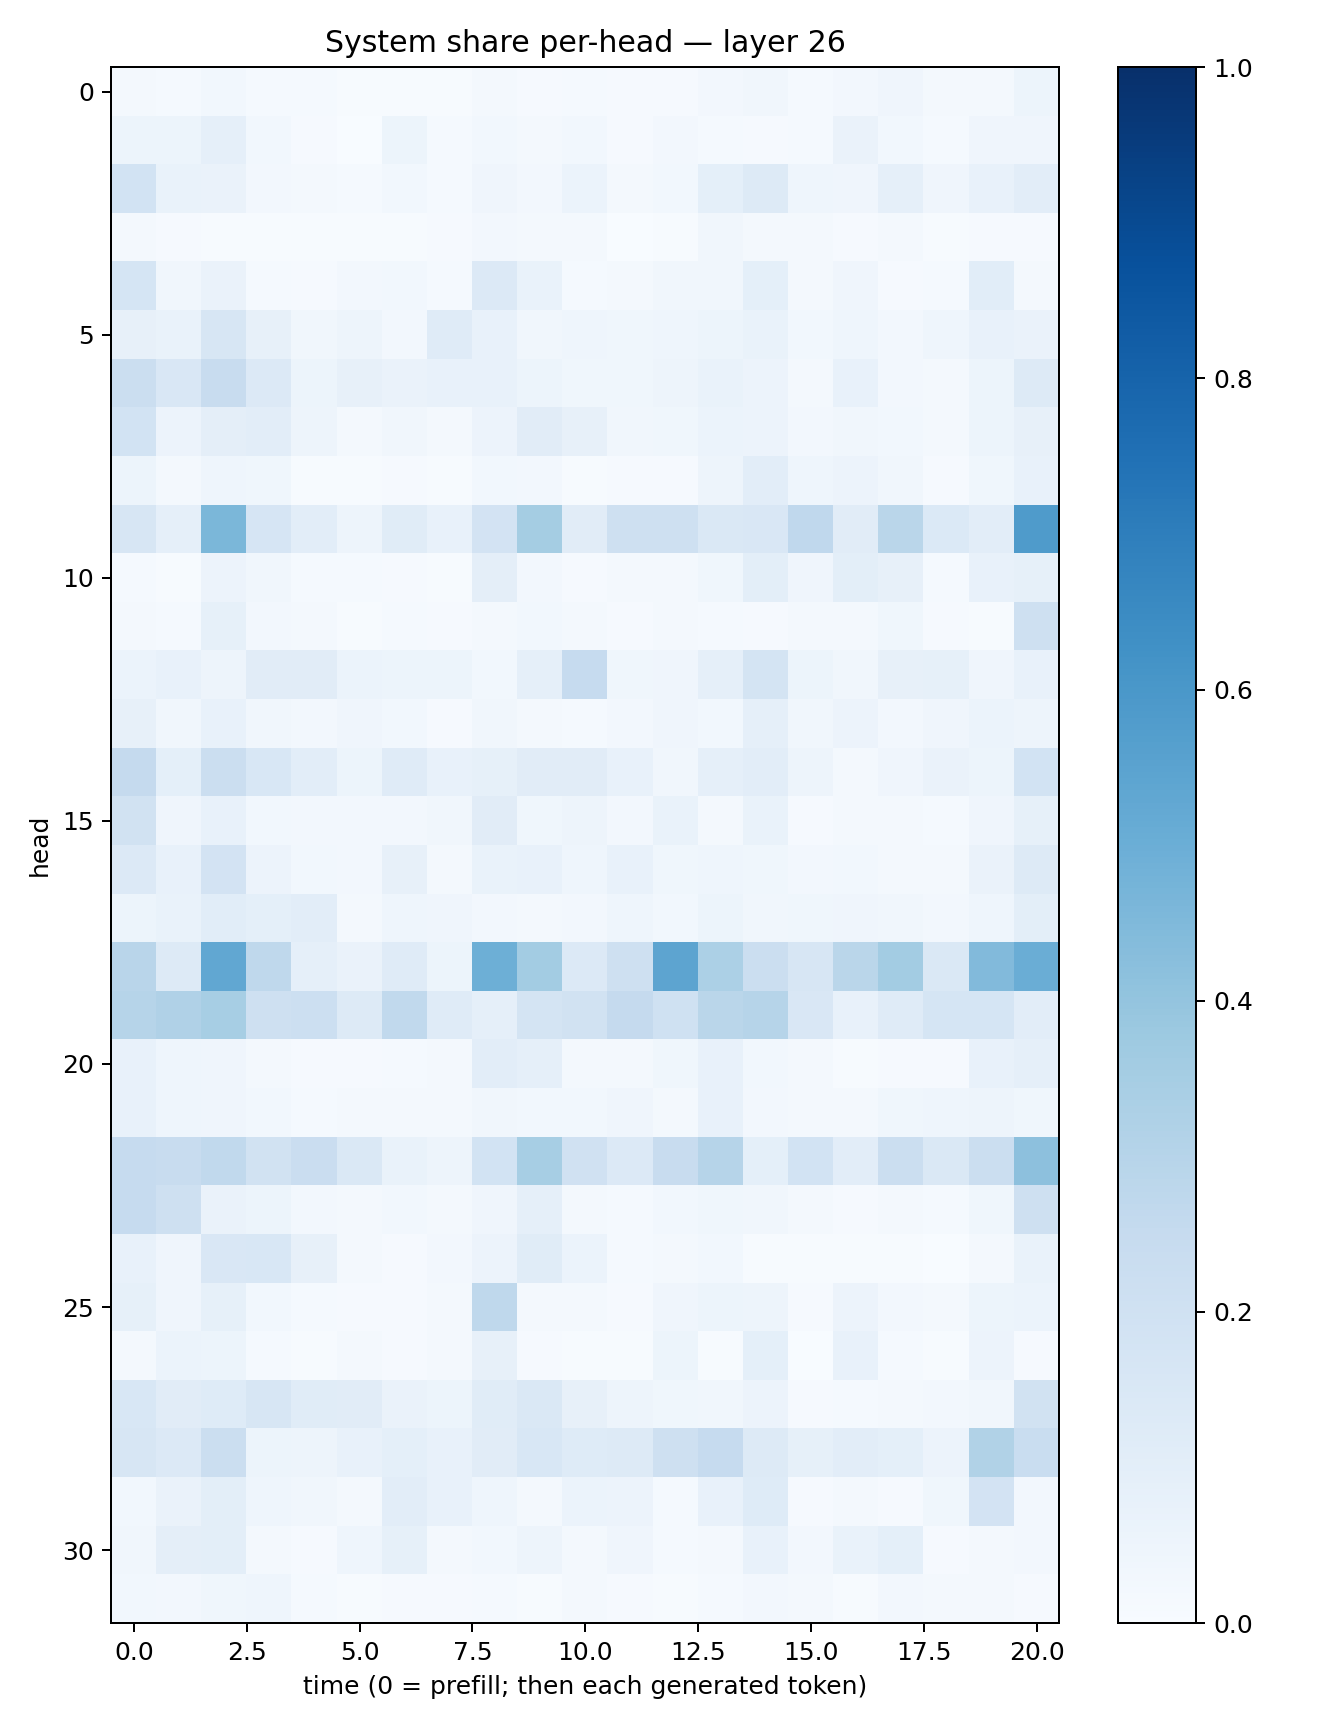

The file beside this chart, header and first rows:
0.02110632, 0.015044771, 0.02910756, 0.014105017, 0.011911657, 0.0039157537, 0.0068827663, 0.0046217577, 0.016110785, 0.010909488, 0.014358821, 0.010650014, 0.009523867, 0.025207287, 0.032681003, 0.012797323, 0.025060154, 0.04193301, 0.022754068, 0.021772685, 0.051715095
0.05263, 0.05254, 0.08687, 0.02998, 0.01109, 0.002671, 0.05446, 0.01467, 0.03025, 0.01666, 0.02852, 0.01071, 0.02481, 0.01193, 0.01128, 0.01471, 0.0641, 0.02758, 0.01302, 0.03959, 0.04278
0.1849, 0.06682, 0.06381, 0.02721, 0.01648, 0.01329, 0.03082, 0.01233, 0.04284, 0.02509, 0.05924, 0.02298, 0.03087, 0.09131, 0.1324, 0.0434, 0.0418, 0.08819, 0.03916, 0.07796, 0.1043
0.01667, 0.0101, 0.00403, 0.005575, 0.007065, 0.005376, 0.005228, 0.01133, 0.02463, 0.0216, 0.02063, 0.002524, 0.004955, 0.03169, 0.01897, 0.02188, 0.008484, 0.01815, 0.007519, 0.01131, 0.009011
0.1691, 0.03462, 0.0645, 0.01355, 0.007895, 0.02635, 0.03027, 0.01321, 0.1329, 0.06786, 0.0139, 0.01795, 0.03465, 0.03239, 0.09149, 0.01804, 0.03912, 0.01164, 0.0145, 0.1089, 0.0214
0.07924, 0.0666, 0.1634, 0.07948, 0.03429, 0.04706, 0.02451, 0.1196, 0.07239, 0.03222, 0.046, 0.03881, 0.04399, 0.0511, 0.06781, 0.02972, 0.04335, 0.02473, 0.04605, 0.07244, 0.0648
0.2261, 0.1518, 0.2396, 0.1363, 0.05208, 0.08108, 0.06411, 0.07232, 0.07664, 0.054, 0.03735, 0.03836, 0.04825, 0.06878, 0.05516, 0.01833, 0.07685, 0.02507, 0.02109, 0.05141, 0.128
0.184, 0.05665, 0.0941, 0.1038, 0.04766, 0.0166, 0.03273, 0.01969, 0.05806, 0.1132, 0.08129, 0.03315, 0.0376, 0.06039, 0.05543, 0.02513, 0.03126, 0.03098, 0.02034, 0.05421, 0.08155
0.05212, 0.02027, 0.04425, 0.03659, 0.00504, 0.004781, 0.008591, 0.004368, 0.02765, 0.02574, 0.004767, 0.00953, 0.01006, 0.05005, 0.103, 0.04486, 0.05596, 0.03265, 0.008609, 0.03857, 0.07391
0.1603, 0.08653, 0.4575, 0.1676, 0.1034, 0.05001, 0.1138, 0.07083, 0.1834, 0.3517, 0.1129, 0.2053, 0.2033, 0.1462, 0.1497, 0.2671, 0.1103, 0.2856, 0.1378, 0.1041, 0.5838
0.01535, 0.006576, 0.05517, 0.0332, 0.01321, 0.01284, 0.007942, 0.006865, 0.09548, 0.02557, 0.007881, 0.01972, 0.01884, 0.03646, 0.1015, 0.04023, 0.1009, 0.07989, 0.01221, 0.07206, 0.08495
0.0187, 0.01394, 0.08517, 0.02594, 0.01686, 0.007022, 0.01415, 0.01123, 0.01616, 0.03002, 0.01772, 0.01068, 0.02213, 0.01273, 0.01048, 0.01657, 0.01939, 0.03659, 0.008789, 0.004374, 0.2087
0.05992, 0.0763, 0.04893, 0.1127, 0.1123, 0.05869, 0.05149, 0.05323, 0.03042, 0.08845, 0.2492, 0.03766, 0.04096, 0.08643, 0.1729, 0.05395, 0.03492, 0.08096, 0.08225, 0.03991, 0.07237
0.08176, 0.03141, 0.07148, 0.03438, 0.0244, 0.03944, 0.03014, 0.01077, 0.03381, 0.02135, 0.01237, 0.02364, 0.04112, 0.03019, 0.0882, 0.03232, 0.05659, 0.02599, 0.04236, 0.06026, 0.04877
0.2501, 0.09044, 0.2197, 0.1537, 0.1024, 0.05285, 0.1179, 0.07634, 0.08309, 0.112, 0.1098, 0.0708, 0.03402, 0.08858, 0.1018, 0.0498, 0.02145, 0.04038, 0.06557, 0.05203, 0.1858
0.1941, 0.04135, 0.07498, 0.02969, 0.02456, 0.02598, 0.02693, 0.03499, 0.1104, 0.03736, 0.04802, 0.02711, 0.0692, 0.02115, 0.06679, 0.01079, 0.0157, 0.01971, 0.01476, 0.04071, 0.08205
0.1349, 0.07253, 0.1798, 0.05801, 0.0301, 0.02655, 0.08112, 0.02336, 0.06866, 0.07219, 0.04685, 0.07451, 0.03787, 0.04508, 0.03891, 0.02531, 0.02806, 0.02234, 0.02057, 0.06296, 0.1306
0.05092, 0.06904, 0.108, 0.09224, 0.1053, 0.01825, 0.04398, 0.04054, 0.02656, 0.02037, 0.02437, 0.04407, 0.02941, 0.05149, 0.03427, 0.03893, 0.04137, 0.03131, 0.02358, 0.04567, 0.101
0.2926, 0.1328, 0.5292, 0.2722, 0.08752, 0.063, 0.1182, 0.0511, 0.4924, 0.3561, 0.1346, 0.2079, 0.5394, 0.3311, 0.2241, 0.1638, 0.2859, 0.3582, 0.1439, 0.4428, 0.5031
0.2997, 0.3174, 0.3464, 0.2049, 0.2174, 0.1296, 0.2643, 0.1187, 0.08663, 0.1763, 0.193, 0.2513, 0.2029, 0.289, 0.3003, 0.1501, 0.07115, 0.1199, 0.1682, 0.1696, 0.1043
0.07367, 0.04375, 0.03925, 0.02212, 0.009258, 0.009638, 0.01532, 0.01763, 0.1041, 0.08671, 0.02275, 0.01975, 0.03772, 0.07367, 0.03027, 0.01913, 0.005453, 0.008243, 0.01159, 0.07322, 0.08713
0.07717, 0.04588, 0.04194, 0.03011, 0.01357, 0.01746, 0.02283, 0.01598, 0.03245, 0.0303, 0.02975, 0.04017, 0.01925, 0.07546, 0.02683, 0.01714, 0.01601, 0.03526, 0.04619, 0.04729, 0.03605
0.2472, 0.2364, 0.2638, 0.1921, 0.2272, 0.1412, 0.07023, 0.04907, 0.1858, 0.344, 0.1979, 0.1337, 0.2347, 0.2973, 0.09335, 0.1869, 0.1029, 0.2256, 0.1481, 0.2245, 0.4173
0.2472, 0.2068, 0.06375, 0.05107, 0.02426, 0.02099, 0.02893, 0.02278, 0.04044, 0.08834, 0.01947, 0.01289, 0.02858, 0.03645, 0.0337, 0.02148, 0.009597, 0.01725, 0.01408, 0.03793, 0.2036
0.07703, 0.04011, 0.1496, 0.1527, 0.08125, 0.02316, 0.01067, 0.02549, 0.05771, 0.116, 0.0623, 0.01484, 0.02291, 0.02735, 0.007543, 0.004509, 0.004677, 0.00498, 0.002588, 0.0165, 0.06714
0.08448, 0.04027, 0.08548, 0.02772, 0.01205, 0.01144, 0.008502, 0.02153, 0.2708, 0.0205, 0.01789, 0.01056, 0.04088, 0.05372, 0.04774, 0.01158, 0.05481, 0.02699, 0.01755, 0.05303, 0.05946
0.01881, 0.0595, 0.05416, 0.01527, 0.004705, 0.01664, 0.009008, 0.0166, 0.08166, 0.008763, 0.004617, 0.006658, 0.0526, 0.005102, 0.09246, 0.003505, 0.07531, 0.01534, 0.006541, 0.05759, 0.008377
0.1562, 0.1118, 0.1216, 0.1565, 0.1145, 0.1106, 0.06259, 0.05202, 0.1168, 0.1466, 0.0806, 0.04765, 0.03903, 0.03278, 0.05576, 0.009548, 0.01294, 0.02223, 0.02393, 0.03508, 0.1889
0.1607, 0.1364, 0.2217, 0.05451, 0.04733, 0.07285, 0.09369, 0.07454, 0.1119, 0.1532, 0.123, 0.1316, 0.2067, 0.2471, 0.1298, 0.08263, 0.1031, 0.09086, 0.0547, 0.3147, 0.2312
0.02769, 0.06487, 0.1009, 0.04304, 0.03152, 0.01803, 0.104, 0.07787, 0.04385, 0.02156, 0.05976, 0.05566, 0.01208, 0.07119, 0.1226, 0.01089, 0.02233, 0.008981, 0.03825, 0.183, 0.02682
0.03485, 0.09534, 0.09943, 0.01925, 0.009354, 0.04386, 0.08477, 0.01898, 0.02787, 0.04699, 0.01582, 0.03909, 0.0144, 0.02076, 0.07288, 0.02464, 0.06707, 0.09109, 0.01006, 0.02242, 0.02611
0.02896, 0.02594, 0.03815, 0.04331, 0.01453, 0.007416, 0.01099, 0.01153, 0.01202, 0.006437, 0.01771, 0.01007, 0.004243, 0.01259, 0.02387, 0.01766, 0.007635, 0.02654, 0.01847, 0.01896, 0.009484
